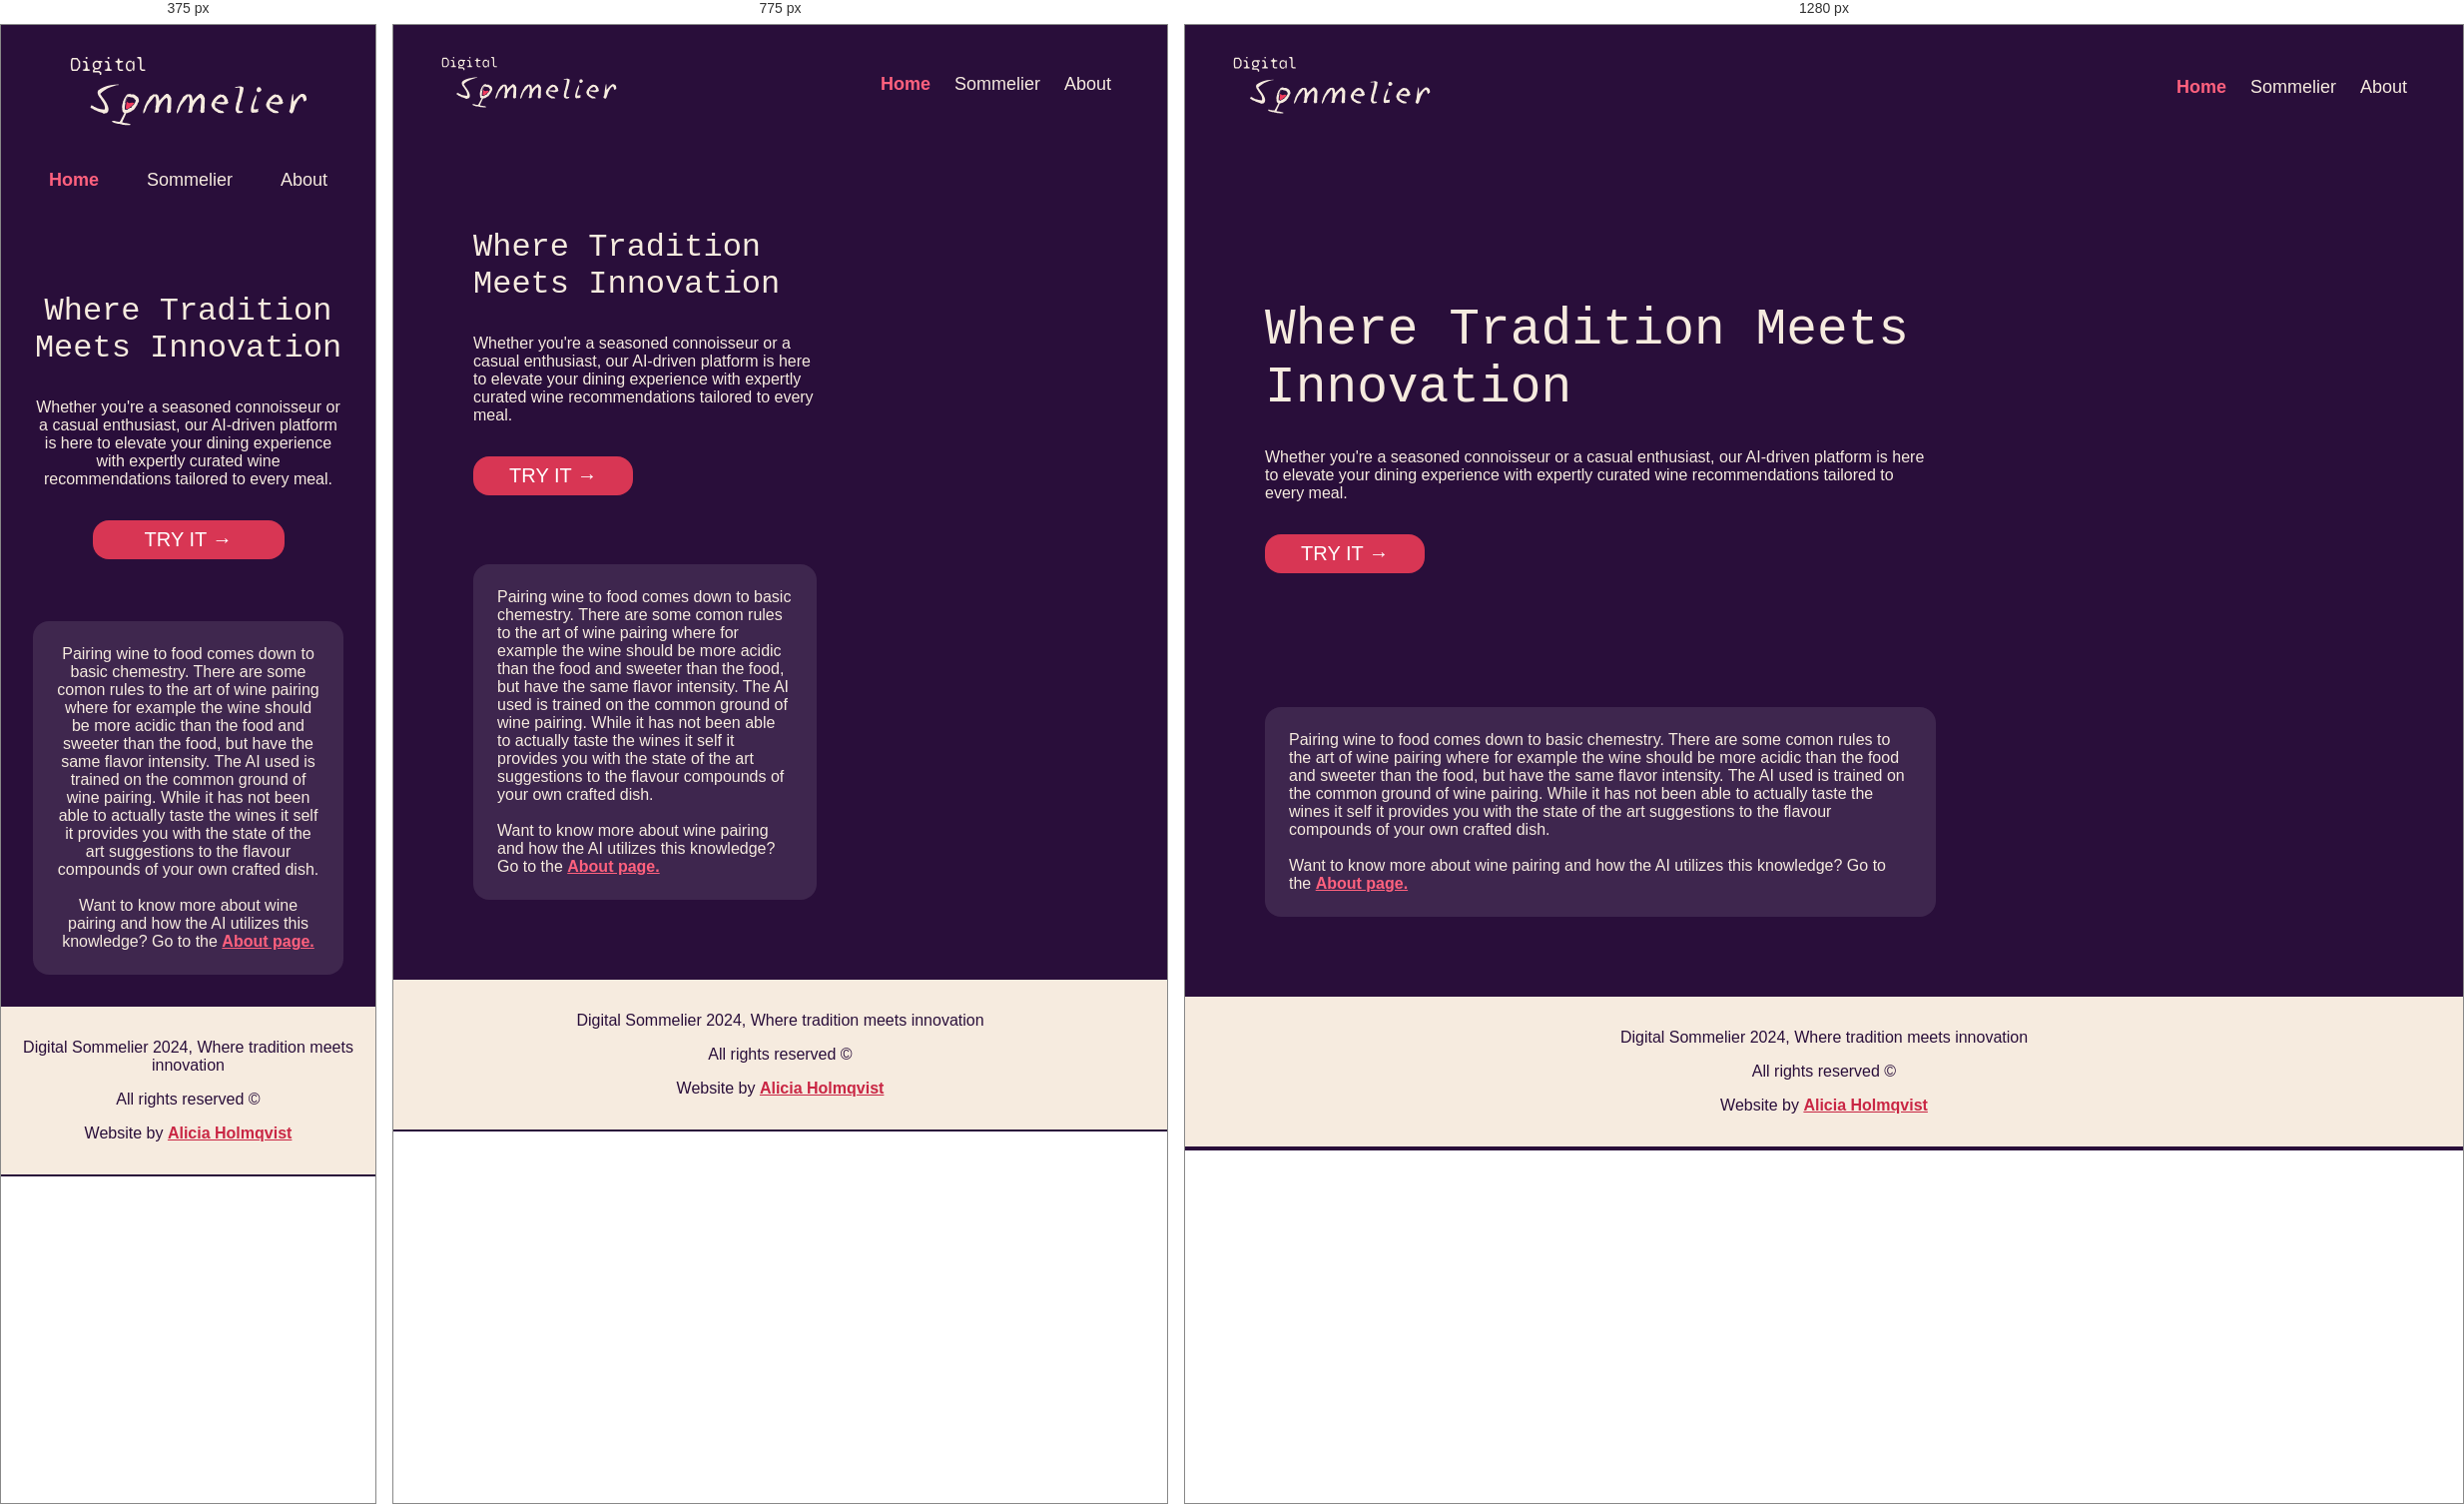
Rendered at 375 px, 775 px and 1280 px, left to right.

<!-- file: index.html -->
<!DOCTYPE html>

<html lang="en">
  <head>
    <meta charset="UTF-8" >
    <meta
      name="viewport"
      content="width=device-width, initial-scale=1, maximum-scale=2"
    >
    <link rel="stylesheet" href="css/style.css" >
    <link rel="stylesheet" href="https://use.typekit.net/yol0fsr.css" >
    <link rel="preconnect" href="https://fonts.googleapis.com" >
    <link rel="preconnect" href="https://fonts.gstatic.com" crossorigin >
    <link
      href="https://fonts.googleapis.com/css2?family=Alegreya+Sans+SC:ital,wght@0,100;0,300;0,400;0,500;0,700;0,800;0,900;1,100;1,300;1,400;1,500;1,700;1,800;1,900&family=Encode+Sans+SC:wght@100..900&family=Rubik:ital,wght@0,300..900;1,300..900&family=Sora:wght@100..800&family=Syne+Mono&family=Ysabeau+SC:wght@1..1000&display=swap"
      rel="stylesheet"
    >
    <title>Digital Sommelier</title>
    <script>
      if (sessionStorage.getItem("verfied") != "true") {
        window.location.href = "html/ageVerify.html"
      }
    </script>
  </head>
  <body>
    <div id="top">
      <header>
        <a href="index.html"
          ><img
            src="/images/logo.svg"
            alt="Logotype saying Digital Sommelier"
          >
        </a>
      </header>
      <nav>
        <ul>
          <li><a href="index.html" class="activeLink">Home</a></li>
          <li><a href="html/sommelier.html">Sommelier</a></li>
          <li><a href="html/about.html">About</a></li>
        </ul>
      </nav>
    </div>

    <main>
      <div id="wineBottle"></div>
      <div class="content">
        <div id="intro">
          <h1>Where Tradition Meets Innovation</h1>
          <p>
            Whether you're a seasoned connoisseur or a casual enthusiast, our
            AI-driven platform is here to elevate your dining experience with
            expertly curated wine recommendations tailored to every meal.
          </p>
          <button onclick="window.location.href = 'html/sommelier.html';">
            Try it →
            <i class="fa-solid fa-arrow-right-long"></i>
          </button>
        </div>

        <div class="card">
          <p>
            Pairing wine to food comes down to basic chemestry. There are some
            comon rules to the art of wine pairing where for example the wine
            should be more acidic than the food and sweeter than the food, but
            have the same flavor intensity. The AI used is trained on the common
            ground of wine pairing. While it has not been able to actually taste
            the wines it self it provides you with the state of the art
            suggestions to the flavour compounds of your own crafted dish.
            <br><br>
            Want to know more about wine pairing and how the AI utilizes this
            knowledge? Go to the <a href="html/about.html">About page.</a>
          </p>
        </div>
      </div>
    </main>

    <footer>
      <p>Digital Sommelier 2024, Where tradition meets innovation</p>
      <p>All rights reserved ©</p>
      <p>
        Website by
        <a href="https://www.aliciaholmqvist.com/">Alicia Holmqvist</a>
      </p>
    </footer>
    <script src="https://cdnjs.cloudflare.com/ajax/libs/three.js/r128/three.min.js"></script>
    <script src="https://cdn.jsdelivr.net/npm/three@0.128.0/examples/js/loaders/GLTFLoader.js"></script>
    <script src="https://cdn.jsdelivr.net/npm/three@0.128.0/examples/js/effects/AsciiEffect.js"></script>
    <script src="./js/winebottleanimation.js"></script>
  </body>
</html>


/* @media block from style.css */
@media (max-width: 650px) {
    h1 {
        font-size: 2rem;
    }

    main {
        padding: 2rem;
        text-align: center;
    }

    button {
        width: 12rem;
    }

    .content {
        margin-right: 0;
    }

    .content_som {
        flex-direction: column;
    }

    .content_abo {
        flex-direction: column;
        align-items: center;
    }

    #wineBottle {
        display: none;
    }

    #top {
        flex-direction: column;
        align-items: center;
        gap: 2rem;
        position: static;
    }

    #intro {
        align-items: center;
    }

    nav {
        position: sticky;
        top: 0;
    }

    header,
    nav {
        justify-content: center;
    }

    nav ul {
        gap: 2rem;
    }

    label {
        text-align: left;
    }

    .right_box {
        display: flex;
        flex-direction: column;
        gap: 1rem;
    }

    #bigtable {
        display: none;
    }
    .red_wine {
        background-color: var(--primary-light);
        color: var(--background);
    }

    .white_wine {
        background-color: white;
        color: var(--background);
    }

    .subject {
        background-color: var(--onsurface);
        width: 10%;
    }

    td {
        padding: 0.8em;
    }

    .left_box::before {
        display: none;
    }

    .left_box::after {
        position: absolute;
        content: "";
        background-color: var(--onsurface);
        height: 1.5px;
        width: 100%;
        bottom: -1.5rem;
        left: 0;
    }
}

/* @media block from style.css */
@media (min-width: 651px) and (max-width: 900px) {
    h1 {
        font-size: 2rem;
    }
    .content_abo,
    .content_som {
        flex-direction: column;
        align-items: center;
    }

    .right_box div {
        width: 100%;
    }
    .smalltable {
        display: none;
    }
    #bigtable {
        display: contents;
    }

    .left_box::before {
        display: none;
    }

    .left_box::after {
        position: absolute;
        content: "";
        background-color: var(--onsurface);
        height: 1.5px;
        width: 100%;
        bottom: -1.5rem;
        left: 0;
    }
}

/* @media block from style.css */
@media (min-width: 901px) {
    .smalltable {
        display: none;
    }
    #bigtable {
        display: contents;
    }
}